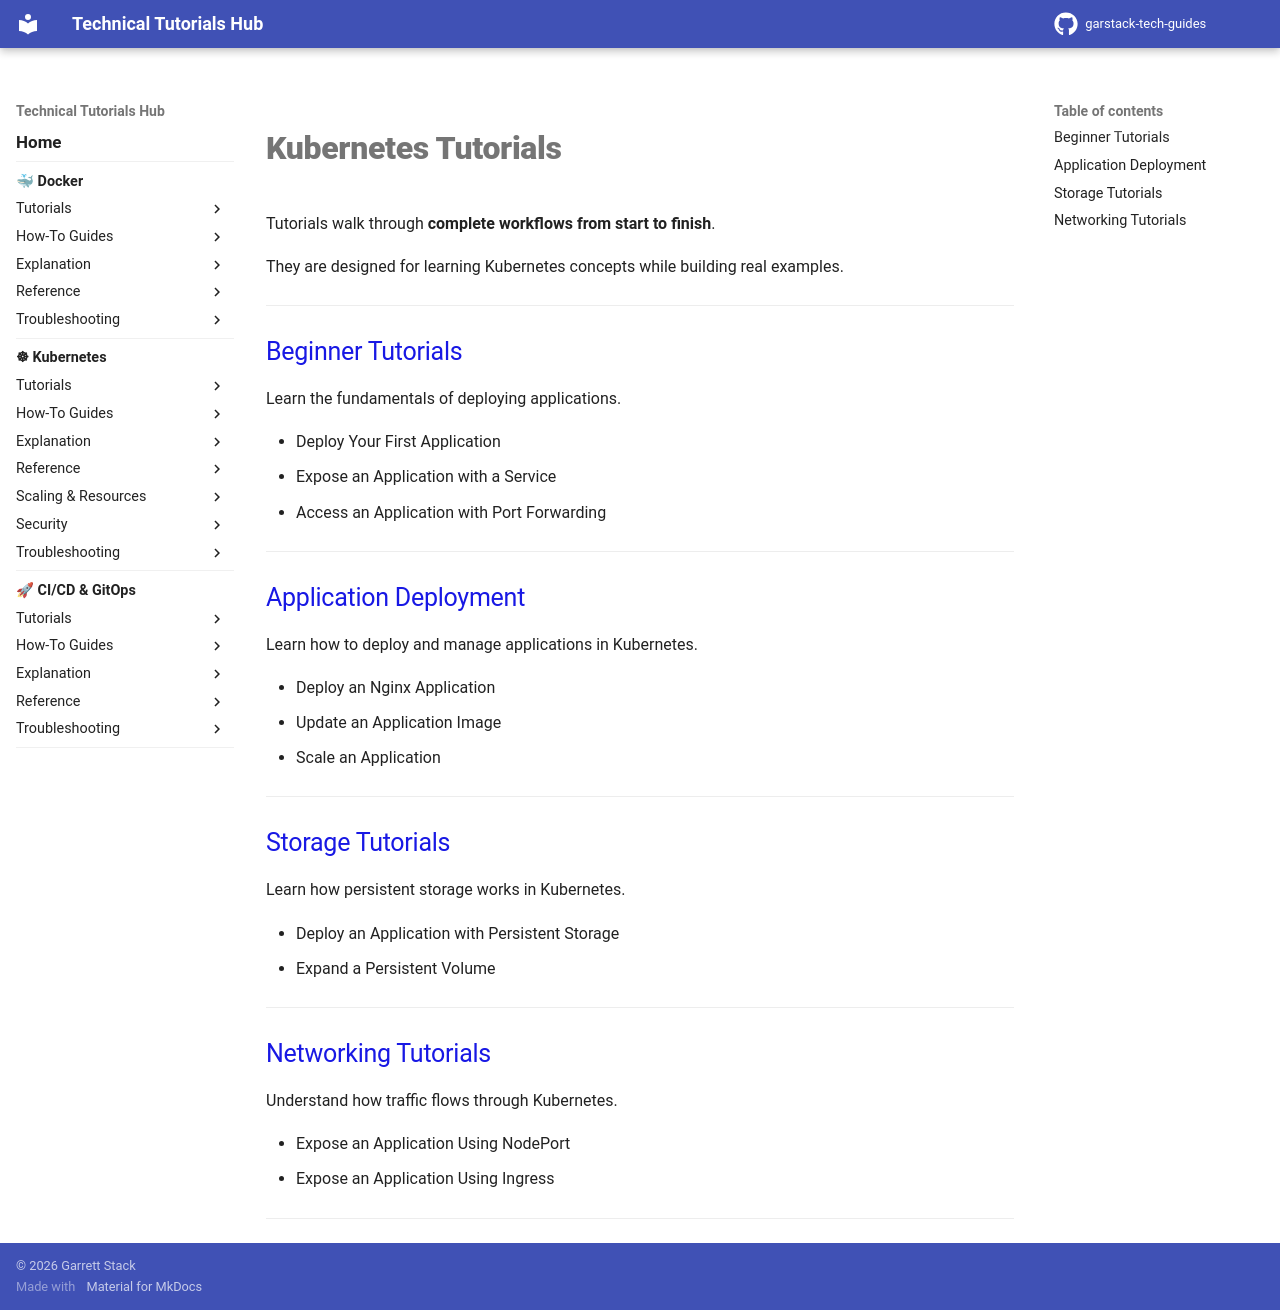

repository: garstack1/gstack-tech-guides · page: kubernetes/tutorials/_old_index/index.html · generator: mkdocs

# Kubernetes Tutorials

Tutorials walk through **complete workflows from start to finish**.

They are designed for learning Kubernetes concepts while building real examples.

---

## Beginner Tutorials

Learn the fundamentals of deploying applications.

- Deploy Your First Application
- Expose an Application with a Service
- Access an Application with Port Forwarding

---

## Application Deployment

Learn how to deploy and manage applications in Kubernetes.

- Deploy an Nginx Application
- Update an Application Image
- Scale an Application

---

## Storage Tutorials

Learn how persistent storage works in Kubernetes.

- Deploy an Application with Persistent Storage
- Expand a Persistent Volume

---

## Networking Tutorials

Understand how traffic flows through Kubernetes.

- Expose an Application Using NodePort
- Expose an Application Using Ingress

---
